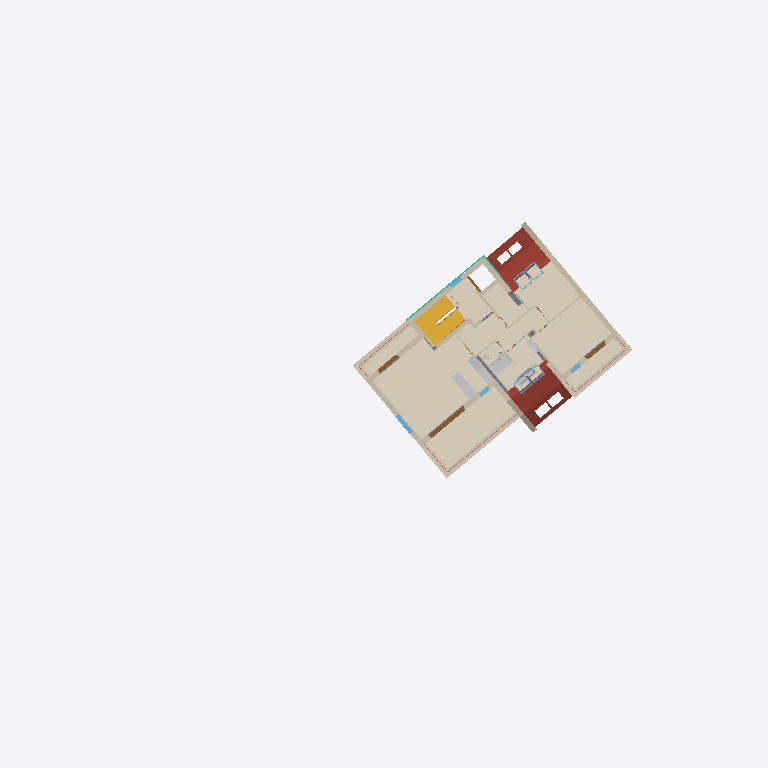
Plan cut of the same IFC building model at storey 'DG2' (level 8.66 m, cut at 10.06 m), seen from above with north up, elements coloured by IFC class (only those large enough to see are counted): 35 walls (beige), 11 coverings (cream), 8 windows (light blue), 7 roofs (red-brown), 5 other elements (light grey), 4 doors (brown), 3 railings (pink), 2 curtain walls (teal), 1 stair (yellow), 1 slab (grey). Cut surfaces are drawn darker.
Extent 55.8 m × 56.3 m × 18.1 m (x, y, z). Storeys (7): UG2 at -4.29 m; UG1 at -3.30 m; EG at -0.22 m; OG1 at 2.74 m; DG1 at 5.70 m; DG2 at 8.66 m; DA at 11.84 m. Elements (658): 307 IfcWall, 81 IfcDoor, 78 IfcCovering, 40 IfcSanitaryTerminal, 36 IfcWindow, 25 IfcRailing, 21 IfcFurniture, 19 IfcSlab, 18 IfcRoof, 8 IfcColumn, 5 IfcBeam, 4 IfcBuildingElementProxy.

HEADER;
FILE_DESCRIPTION(('ViewDefinition [ReferenceView_V1.2]','ExchangeRequirement [Architecture]','Option [Elements to export: Entire project]','Option [Partial Structure Display: Entire Model]','Option [IFC Domain: All]','Option [Structural Function: All Elements]','Option [Convert Grid elements: On]','Option [Convert IFC Annotations and Archicad 2D elements: Off]','[21 more]'),'2;1');
FILE_NAME('C:\\Users\\fisch\\Desktop\\Real-World-Escape-Route-Test-Model-ZDB.ifc','2023-07-12T17:00:58',('Architect'),('Building Designer Office'),'The EXPRESS Data Manager Version 5.02.0100.09 : ','IFC file generated by Graphisoft Archicad 26.0.0','The authorising person');
FILE_SCHEMA(('IFC4'));
ENDSEC;
DATA;
#73=IFCPROJECT('344O7vICcwH8qAEnwJDjSU',#12,'Projekt',$,$,$,$,(#69),#56);
#936=IFCSITE('20FpTZCqJy2vhVJYtjuIce',#12,'Gelände',$,$,#91,#925,$,.ELEMENT.,(48,14,21,681555),(16,25,58,549550),159.13,$,$);
#977=IFCBUILDING('00tMo7QcxqWdIGvc4sMN2A',#12,'Gebäude',$,$,#975,$,$,.ELEMENT.,$,$,$);
#999=IFCBUILDINGSTOREY('0oWzLUDZnD4BxbiIvMlTmP',#12,'UG2',$,$,#997,$,$,.ELEMENT.,-4.295);
#1897=IFCBUILDINGSTOREY('3iYgqg1iW7IP9$nzwL7fTz',#12,'UG1',$,$,#1896,$,$,.ELEMENT.,-3.3);
#38835=IFCBUILDINGSTOREY('2jkqT_bFr2PPoKaVDCZO3n',#12,'EG',$,$,#38834,$,$,.ELEMENT.,-0.22);
#183577=IFCBUILDINGSTOREY('2XKWmrdx1A59SqqZcu7d_j',#12,'OG1',$,$,#183576,$,$,.ELEMENT.,2.74);
#258698=IFCBUILDINGSTOREY('0K5lkvUTr7F905sj$gXX0f',#12,'DG1',$,$,#258697,$,$,.ELEMENT.,5.7);
#338667=IFCBUILDINGSTOREY('3pqhKuub56_AsYqXGtXktL',#12,'DG2',$,$,#338666,$,$,.ELEMENT.,8.66);
#420664=IFCBUILDINGSTOREY('0VhgJ0bNv8cgZekJ7poKPm',#12,'DA',$,$,#420663,$,$,.ELEMENT.,11.84);
#353143=IFCCOVERING('3$ljyGxkrCIAZt3QHYQM1_',#12,'Decke-008',$,$,#353142,$,'FFBEDF10-EEED-4C48-A8F7-0DA46269607E',.NOTDEFINED.);
#353767=IFCCOVERING('1RUu$CmmD6O8p976ubGX65',#12,'Decke-009',$,$,#353766,$,'5B7B8FCC-C303-4660-8CC9-1C6E25421185',.NOTDEFINED.);
#385725=IFCCOVERING('0OsFZX2QHC_xr$xu9sqcLV',#12,'Decke-005',$,$,#385724,$,'18D8F8E1-09A4-4CFB-BD7F-EF8276D2655F',.NOTDEFINED.);
#353465=IFCCOVERING('01AQDBkAXDshmQ150puj1j',#12,'Decke-009',$,$,#353464,$,'0129A34B-B8A8-4DDA-BC1A-045033E2D06D',.NOTDEFINED.);
#382005=IFCCOVERING('0RWWOUVfz9C8BXtXdyC7SW',#12,'Decke-004',$,$,#382004,$,'1B82061E-7E9F-4930-82E1-DE19FC307720',.NOTDEFINED.);
#284007=IFCSTAIR('1XJo8GRhD0Jvu5YbcnEtfp',#12,'Treppe - 001',$,$,#284006,$,'614F2210-6EB3-404F-9E05-8A59B13B7A73',.NOTDEFINED.);
#382977=IFCCOVERING('3vtpxaHHvBbA4Pp5dxWQTW',#12,'Decke-004',$,$,#382976,$,'F9DF3EE4-451E-4B94-A119-CC59FB81A760',.NOTDEFINED.);
#360101=IFCCOVERING('2weJR41YvCt8Arhw7C4mPg',#12,'Decke-004',$,$,#360100,$,'BAA136C4-062E-4CDC-82B5-AFA1CC13066A',.NOTDEFINED.);
#290213=IFCROOF('3pvngG7eX7IPzRMB0P6Mpp',#12,'Dach-001',$,$,#290212,$,'F3E71A90-1E88-4749-9F5B-58B019196CF3',.NOTDEFINED.);
#383741=IFCCOVERING('1UWeopSEX2weKVFJmLd1WT',#12,'Decke-004',$,$,#383740,$,'5E828CB3-70E8-42EA-851F-3D3C159C181D',.NOTDEFINED.);
#368628=IFCROOF('1Ad6aF_s92aeJB8IpWXFhc',#12,'Dach-001',$,$,#368627,$,'4A9C690F-FB62-4292-84CB-212CE084FAE6',.NOTDEFINED.);
#385338=IFCCOVERING('2rOeAFXAf3WPUYzoT$amIw',#12,'Decke-005',$,$,#385337,$,'B562828F-84AA-4381-97A2-F7277F9304BA',.NOTDEFINED.);
#386112=IFCCOVERING('3MAjrlqAbFdQRPDHyb9IQn',#12,'Decke-005',$,$,#386111,$,'D62ADD6F-D0A9-4F9D-A6D9-351F252526B1',.NOTDEFINED.);
#338701=IFCWALL('194kcs2pf2_vJf2wu62uSG',#12,'Wand-002',$,$,#338686,#338698,'4912E9B6-0B3A-42FB-94E9-0BAE060B8710',.NOTDEFINED.);
#336825=IFCROOF('0tdcYnx1b98hxLfQ31U5HU',#12,'Dach-001',$,$,#336824,$,'379E68B1-EC19-4922-BED5-A5A0C178545E',.NOTDEFINED.);
#342250=IFCWALL('0xenS6veP36gsUb_GXm20x',#12,'Wand-004',$,$,#342236,#342247,'3BA31706-E686-431A-AD9E-97E421C0203B',.NOTDEFINED.);
#288355=IFCROOF('25upPEtqb6kOKCEF08qhu6',#12,'Dach-001',$,$,#288354,$,'85E3364E-DF49-46B9-850C-38F008D2BE06',.NOTDEFINED.);
#344170=IFCWALL('2OLl1M0hL96evt2In9_gxu',#12,'Wand-004',$,$,#344156,#344167,'9856F056-02B5-491A-8E77-092C49FAAEF8',.NOTDEFINED.);
#347148=IFCWALL('1jYPlaFqb3LAeOuFpArSB8',#12,'Wand-005',$,$,#347134,#347145,'6D899BE4-3F49-4354-AA18-E0FCCAD5C2C8',.NOTDEFINED.);
#292406=IFCSLAB('1iLZIGIRTFnuTxTrS7vQVN',#12,'Decke-005',$,$,#292233,#292397,'6C563490-49B7-4FC7-877B-775707E5A7D7',.NOTDEFINED.);
#339698=IFCWALL('36jYqbhE1EbuGAfUr_7YiI',#12,'Wand-002',$,$,#339684,#339695,'C6B62D25-ACE0-4E97-840A-A5ED7E1E2B12',.NOTDEFINED.);
#362771=IFCFURNITURE('0XGI9GX6DFAOxLsAfJTMLq',#12,'Objekt-0002',$,$,#362760,#362768,'21412250-8463-4F29-8ED5-D8AA53756574',.NOTDEFINED.);
#383479=IFCCOVERING('2qxbAWwkT7Bx33zJFkS2kj',#12,'Decke-004',$,$,#383478,$,'B4EE52A0-EAE7-472F-B0C3-F533EE702BAD',.NOTDEFINED.);
#341363=IFCWALL('2xx_jIvVHBoxKjFpEK$GIw',#12,'Wand-004',$,$,#341349,#341360,'BBEFEB52-E5F4-4BCB-B52D-3F3394FD04BA',.NOTDEFINED.);
#354445=IFCWALL('00RT21wGLC1BMeB3T8xyri',#12,'Wand-002',$,$,#354431,#354442,'006DD081-E905-4C04-B5A8-2C3748EFCD6C',.NOTDEFINED.);
#363874=IFCFURNITURE('2$YP94w_zDfQNtprxnF_XG',#12,'Objekt-0002',$,$,#362793,#363865,'BF899244-EBEF-4DA5-A5F7-CF5EF13FE850',.NOTDEFINED.);
#374212=IFCSANITARYTERMINAL('2CjezZKsL9eesCvevFD2ZQ',#12,'Objekt-0009',$,$,#371980,#374203,'8CB68F63-5365-49A2-8D8C-E68E4F3428DA',.NOTDEFINED.);
#384298=IFCWALL('33lDbwuNr8bQU7IJKR9SbG',#12,'Wand-002',$,$,#384283,#384295,'C3BCD97A-E17D-4895-A787-49351B25C950',.NOTDEFINED.);
#406720=IFCWALL('2873vw8Db3vgAAZpu2KStL',#12,'Wand-002',$,$,#406705,#406717,'881C3E7A-20D9-43E6-A28A-8F3E0251CDD5',.NOTDEFINED.);
#418846=IFCWALL('2mlS7A4HH3nvVLiA9_QZdN',#12,'Wand-002',$,$,#418832,#418843,'B0BDC1CA-1114-43C7-97D5-B0A27E6A39D7',.NOTDEFINED.);
#340239=IFCWALL('0bM$GUnvv9IxeCAnUqoe7Q',#12,'Wand-002',$,$,#340225,#340236,'255BF41E-C79E-494B-BA0C-2B17B4CA81DA',.NOTDEFINED.);
#407490=IFCDOOR('1vaJXlGlr3Xwtu34tMMDL4',#12,'Tür-001',$,$,#407478,#407487,'7991386F-42FD-4387-ADF8-0C4DD658D544',2.58,3.63198,.NOTDEFINED.,$,$);
#374243=IFCSANITARYTERMINAL('3Z_dWc9EXFYfuzQ$CDAfl5',#12,'Objekt-0009',$,$,#374232,#374240,'E3FA7826-24E8-4F8A-9E3D-6BF30D2A9BC5',.NOTDEFINED.);
#359608=IFCWALL('2jhkaelzL2iunEkdTUwfPs',#12,'Wand-002',$,$,#359594,#359605,'ADAEE928-BFD5-42B3-8C4E-BA775EEA9676',.NOTDEFINED.);
#341070=IFCWALL('3A8nVTKc9AHgiD1eq_WPgq',#12,'Wand-002',$,$,#341056,#341067,'CA2317DD-5262-4A46-AB0D-068D3E819AB4',.NOTDEFINED.);
#391388=IFCCURTAINWALL('3mvUzJ2O1AjQ8T$4la6zx_',#12,'Fassade-001',$,$,#391387,$,'F0E5EF53-0980-4AB5-A21D-FC4BE41BDEFE',.NOTDEFINED.);
#367134=IFCROOF('0Hd81m2C1DqRcpCelVzVEC',#12,'Dach-001',$,$,#367008,#367125,'119C8070-08C0-4DD1-B9B3-328BDFF5F38C',.NOTDEFINED.);
#345301=IFCWALL('0PQCsOB1f8z8jR0q0zslEO',#12,'Wand-004',$,$,#345287,#345298,'1968CD98-2C1A-48F4-8B5B-03403DDAF398',.NOTDEFINED.);
#295929=IFCWALL('0JaCWFm_jAYhYFPmxD0hiB',#12,'Wand-002',$,$,#295914,#295926,'1390C80F-C3EB-4A8A-B88F-670ECD02BB0B',.NOTDEFINED.);
#343210=IFCWALL('1tD$kQXuXFRR7BELL$_swy',#12,'Wand-005',$,$,#343196,#343207,'7737FB9A-8788-4F6D-B1CB-39557FFB6EBC',.NOTDEFINED.);
#339334=IFCWALL('3Ky1cix7P0ERTNrLgLWAo_',#12,'Wand-003',$,$,#339320,#339331,'D4F019AC-EC76-4039-B757-D55A9580ACBE',.NOTDEFINED.);
#287799=IFCROOF('0z0WWecb94$hD30q67dP_2',#12,'Dach-001',$,$,#287706,#287790,'3D020828-9A52-44FE-B343-0341879D9F82',.NOTDEFINED.);
#371104=IFCWALL('2en3ytvQz1fAQ0vnZYQ_5h',#12,'Wand-002',$,$,#371090,#371101,'A8C43F37-E5AF-41A4-A680-E718E26BE16B',.NOTDEFINED.);
#417827=IFCWALL('3mWd4C2fv0VuLoW70RRhsB',#12,'Wand-002',$,$,#417813,#417824,'F082710C-0A9E-407F-8572-80701B6EBD8B',.NOTDEFINED.);
#346261=IFCWALL('2aE3jC5aX539zvfYTJFjI5',#12,'Wand-004',$,$,#346247,#346258,'A4383B4C-1648-450C-9F79-A627533ED485',.NOTDEFINED.);
#277557=IFCWALL('0IhkbmedD8OwcocB5umeSE',#12,'Wand-002',$,$,#277542,#277554,'12AEE970-A273-4863-A9B2-98B178C2870E',.NOTDEFINED.);
#355060=IFCWALL('00nQ5LkTX1M9pDO2HeMcYP',#12,'Wand-002',$,$,#355046,#355057,'00C5A155-B9D8-4158-9CCD-6024685A6899',.NOTDEFINED.);
#340183=IFCWINDOW('1DFkpmCXj4uAbHYAAQZYda',#12,'Fenster-001',$,$,#340171,#340180,'4D3EECF0-321B-44E0-A951-88A29A8E29E4',2.26,1.8,.NOTDEFINED.,$,$);
#341001=IFCDOOR('18pn5_7oT7t85rFiysn_Ai',#12,'Tür-002',$,$,#340989,#340998,'48CF117E-1F27-47DC-8175-3ECF36C7E2AC',2.58,2.0,.NOTDEFINED.,$,$);
#354991=IFCDOOR('1DeUTKWvf1GRJbchYOFcwF',#12,'Tür-002',$,$,#354979,#354988,'4DA1E754-839A-4141-B4E5-9AB8983E6E8F',2.58,2.0,.NOTDEFINED.,$,$);
#368344=IFCWALL('2rtSkwxv57cPnkYvE_deli',#12,'Wand-002',$,$,#368330,#368341,'B5DDCBBA-EF91-4799-9C6E-8B93BE9E8BEC',.NOTDEFINED.);
#357758=IFCWALL('0rJes8jeP26uAPvIQ_GFjQ',#12,'Wand-003',$,$,#357640,#357748,'354E8D88-B686-421B-8299-E526BE40FB5A',.NOTDEFINED.);
#374274=IFCSANITARYTERMINAL('09ADEgyij42f8S5uHR8ZMn',#12,'Objekt-0009',$,$,#374263,#374271,'0928D3AA-F2CB-440A-921C-17845B2235B1',.NOTDEFINED.);
#407546=IFCRAILING('2jNUb4Enf7XR1aHvUeCV3b',#12,'Geländer - 001',$,$,#407545,$,'AD5DE944-3B1A-4785-B064-4797A831F0E5',.NOTDEFINED.);
#350520=IFCWALL('0VInEHj797HONGGrMYuQiu',#12,'Wand-012',$,$,#350506,#350517,'1F4B1391-B472-4745-85D0-4355A2E1AB38',.NOTDEFINED.);
#370870=IFCWALL('0IrKq28EDCcOSBmuRocrvc',#12,'Wand-012',$,$,#370855,#370867,'12D54D02-20E3-4C99-870B-C386F29B5E66',.NOTDEFINED.);
#412191=IFCRAILING('1B9nFxoFXEc8Z2phiZmm$t',#12,'Geländer - 001',$,$,#412189,$,'4B2713FB-C8F8-4E98-88C2-CEBB23C30FF7',.NOTDEFINED.);
#292043=IFCWINDOW('1DjZgOOzn2H8SwzU2qbRct',#12,'DFenst-002',$,$,#292025,#292040,'4DB63A98-63DC-4244-873A-F5E0B495B9B7',1.4,1.14,.NOTDEFINED.,$,$);
#291983=IFCWINDOW('1Ou6S6sJHAtwxqD6iz7E2c',#12,'DFenst-002',$,$,#291095,#291974,'58E06706-D934-4ADF-AEF4-346B3D1CE0A6',1.4,1.14,.NOTDEFINED.,$,$);
#306102=IFCROOF('3$zwrHnM57bQLZ5yXG3fVI',#12,'Dach-001',$,$,#306005,#306093,'FFF7AD51-C561-4795-A563-17C8500E97D2',.NOTDEFINED.);
#359949=IFCWALL('2f8Z2J$XTFJQVzUkQB7NTl',#12,'Wand-003',$,$,#359877,#359939,'A9223093-FE17-4F4D-A7FD-7AE68B1D776F',.NOTDEFINED.);
#370362=IFCWINDOW('0O$1KDM_bCruGQ8T3sJH_R',#12,'DFenst-002',$,$,#369474,#370353,'18FC150D-5BE9-4CD7-841A-21D0F64D1F9B',1.6,1.0,.NOTDEFINED.,$,$);
#370422=IFCWINDOW('2GoL$E_qj77Q9i$6GNTAsw',#12,'DFenst-002',$,$,#370404,#370419,'90C95FCE-FB4B-471D-A26C-FC641774ADBA',1.6,1.0,.NOTDEFINED.,$,$);
#419951=IFCWINDOW('1Z5pIcLkv8bA_lmB7c1YTs',#12,'Fenster-001',$,$,#419349,#419942,'631734A6-56EE-4894-AFAF-C0B1E6062776',2.0,1.05,.NOTDEFINED.,$,$);
#340947=IFCWINDOW('3JqXAO3$LEBRUROR$kHRhC',#12,'Fenster-001',$,$,#340935,#340944,'D3D21298-0FF5-4E2D-B79B-61BFEE45BACC',2.26,0.9,.NOTDEFINED.,$,$);
#348805=IFCWALL('24b0Rd_xP4FAw_B1IfVXZT',#12,'Wand-012',$,$,#348791,#348802,'849406E7-FBB6-443C-AEBE-2C14A97E18DD',.NOTDEFINED.);
#407436=IFCWINDOW('0UL8MD$yr1wOQb9NyNjCQw',#12,'Fenster-001',$,$,#407424,#407433,'1E54858D-FFCD-41E9-86A5-257F17B4C6BA',2.26,0.9,.NOTDEFINED.,$,$);
#351448=IFCWALL('0R9ldJ8Nn7JQePgtZfcEGe',#12,'Wand-014',$,$,#351434,#351445,'1B26F9D3-217C-474D-AA19-AB78E998E428',.NOTDEFINED.);
#387958=IFCRAILING('3Y$PkoplH6jeGRvApCYOtx',#12,'Geländer - 001',$,$,#387957,$,'E2FD9BB2-CEF4-46B6-841B-E4ACCC898DFB',.NOTDEFINED.);
#361483=IFCDOOR('3HfVyBQ7jBrwxnT1KPkyH6',#12,'Tür-003',$,$,#361471,#361480,'D1A5FF0B-687B-4BD7-AEF1-741519BBC446',2.57,1.16,.NOTDEFINED.,$,$);
#374610=IFCCURTAINWALL('1r1mroZBr00AuC_Uikh3cM',#12,'Fassade-001',$,$,#374608,$,'75070D72-8CBD-4000-AE0C-F9EB2EAC3996',.NOTDEFINED.);
ENDSEC;
